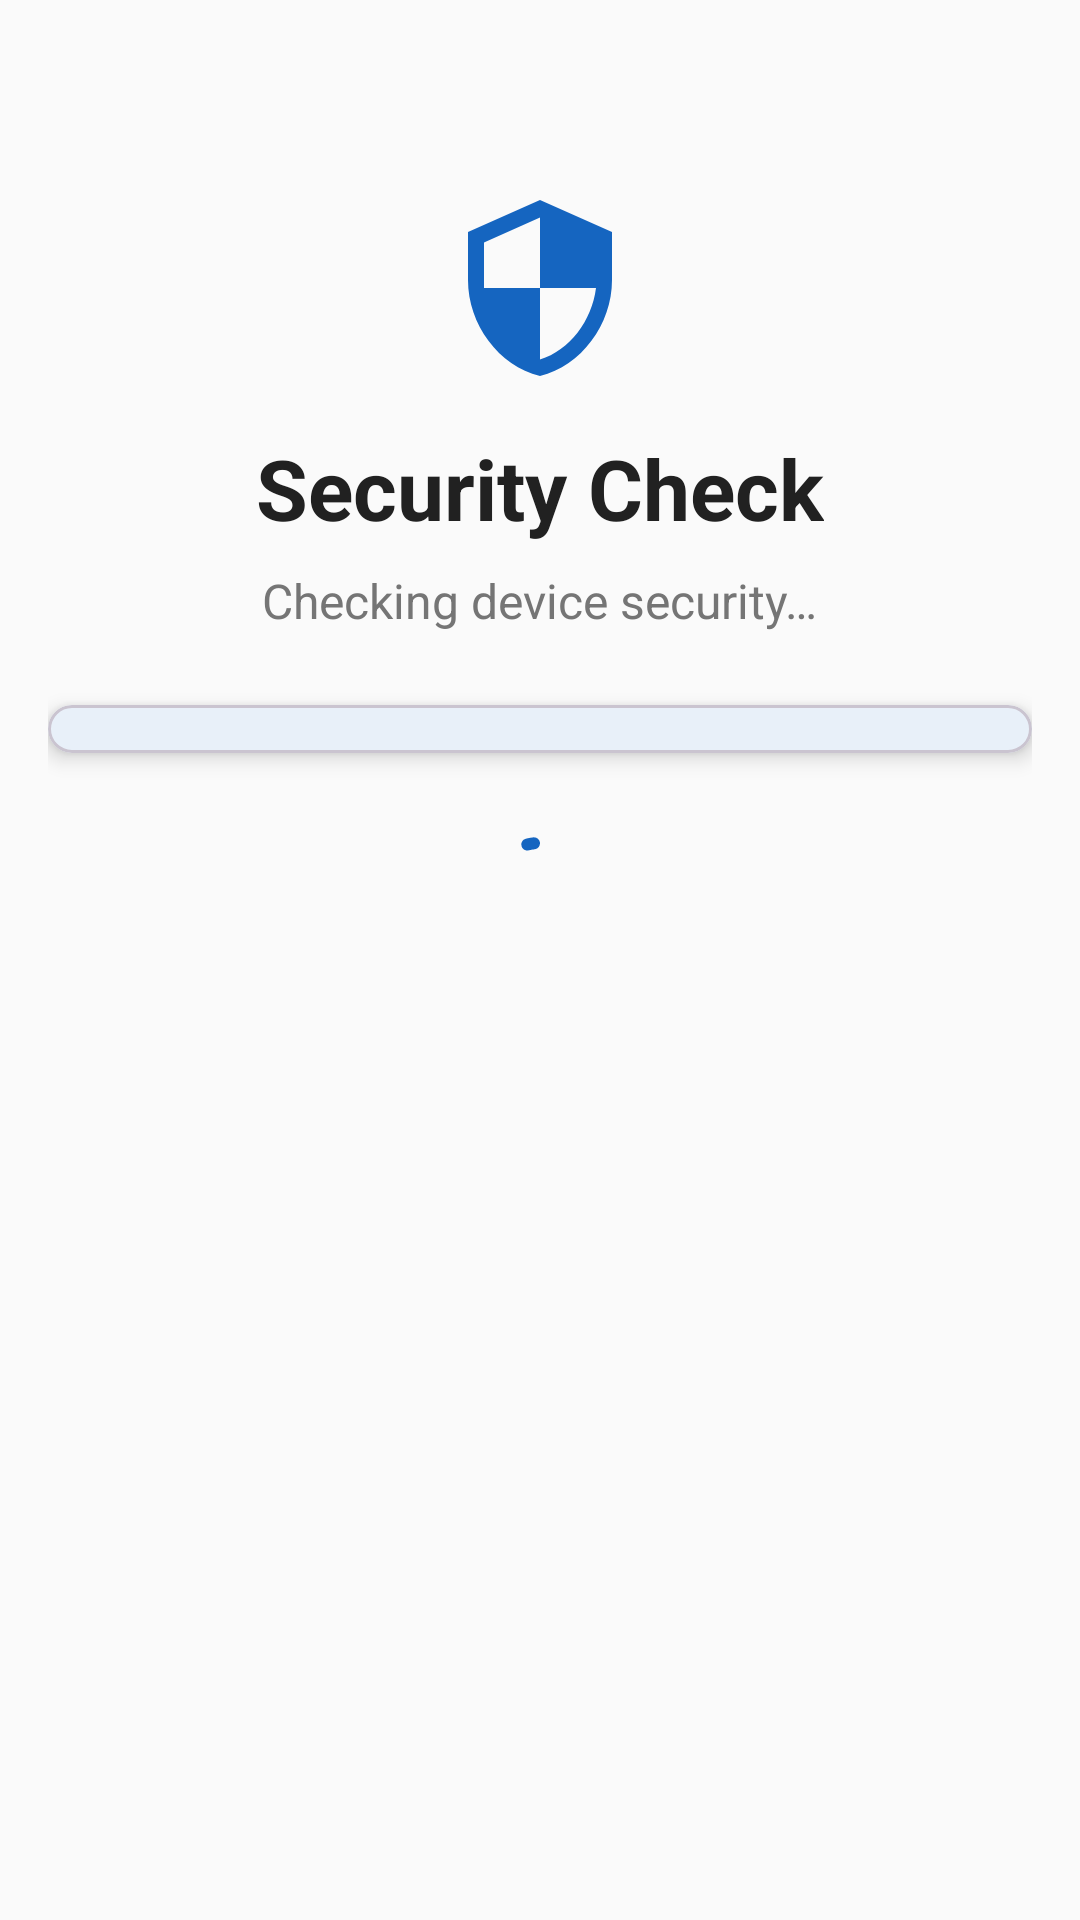

Reconstruct the res/layout file that produces this screen, plus the resources it refers to.
<!-- AndroidManifest.xml: activity theme Theme.SecureExamBrowser -->
<!-- res/layout/activity_security_check.xml -->
<?xml version="1.0" encoding="utf-8"?>
<androidx.constraintlayout.widget.ConstraintLayout
    xmlns:android="http://schemas.android.com/apk/res/android"
    xmlns:app="http://schemas.android.com/apk/res-auto"
    xmlns:tools="http://schemas.android.com/tools"
    android:layout_width="match_parent"
    android:layout_height="match_parent"
    android:background="@color/background">

    <ScrollView
        android:layout_width="0dp"
        android:layout_height="0dp"
        android:fillViewport="true"
        app:layout_constraintBottom_toBottomOf="parent"
        app:layout_constraintEnd_toEndOf="parent"
        app:layout_constraintStart_toStartOf="parent"
        app:layout_constraintTop_toTopOf="parent">

        <LinearLayout
            android:layout_width="match_parent"
            android:layout_height="wrap_content"
            android:gravity="center_horizontal"
            android:orientation="vertical"
            android:padding="@dimen/screen_padding">

            
            <ImageView
                android:id="@+id/ivShield"
                android:layout_width="@dimen/icon_size_xl"
                android:layout_height="@dimen/icon_size_xl"
                android:layout_marginTop="@dimen/spacing_xxl"
                android:src="@drawable/ic_shield"
                android:contentDescription="@string/app_name" />

            <TextView
                android:id="@+id/tvTitle"
                android:layout_width="wrap_content"
                android:layout_height="wrap_content"
                android:layout_marginTop="@dimen/spacing_md"
                android:text="@string/security_check_title"
                android:textSize="@dimen/text_size_title"
                android:textStyle="bold"
                android:textColor="@color/text_primary" />

            <TextView
                android:id="@+id/tvSubtitle"
                android:layout_width="wrap_content"
                android:layout_height="wrap_content"
                android:layout_marginTop="@dimen/spacing_sm"
                android:text="@string/security_checking"
                android:textSize="@dimen/text_size_md"
                android:textColor="@color/text_secondary" />

            
            <com.google.android.material.card.MaterialCardView
                android:id="@+id/cardChecks"
                android:layout_width="match_parent"
                android:layout_height="wrap_content"
                android:layout_marginTop="@dimen/spacing_lg"
                app:cardCornerRadius="@dimen/card_corner_radius"
                app:cardElevation="@dimen/card_elevation">

                <LinearLayout
                    android:id="@+id/llChecks"
                    android:layout_width="match_parent"
                    android:layout_height="wrap_content"
                    android:orientation="vertical"
                    android:padding="@dimen/spacing_sm">

                    

                </LinearLayout>

            </com.google.android.material.card.MaterialCardView>

            
            <TextView
                android:id="@+id/tvStatus"
                android:layout_width="match_parent"
                android:layout_height="wrap_content"
                android:layout_marginTop="@dimen/spacing_lg"
                android:gravity="center"
                android:textSize="@dimen/text_size_md"
                android:visibility="gone"
                tools:text="All security checks passed"
                tools:visibility="visible" />

            
            <com.google.android.material.progressindicator.CircularProgressIndicator
                android:id="@+id/progressIndicator"
                android:layout_width="wrap_content"
                android:layout_height="wrap_content"
                android:layout_marginTop="@dimen/spacing_lg"
                android:indeterminate="true"
                app:indicatorColor="@color/primary" />

            
            <com.google.android.material.button.MaterialButton
                android:id="@+id/btnContinue"
                android:layout_width="match_parent"
                android:layout_height="@dimen/button_height"
                android:layout_marginTop="@dimen/spacing_lg"
                android:text="@string/btn_continue"
                android:visibility="gone"
                app:cornerRadius="@dimen/button_corner_radius"
                tools:visibility="visible" />

            
            <com.google.android.material.button.MaterialButton
                android:id="@+id/btnRetry"
                android:layout_width="match_parent"
                android:layout_height="@dimen/button_height"
                android:layout_marginTop="@dimen/spacing_md"
                android:text="@string/btn_retry"
                android:visibility="gone"
                style="@style/Widget.Material3.Button.OutlinedButton"
                app:cornerRadius="@dimen/button_corner_radius"
                tools:visibility="visible" />

            
            <com.google.android.material.button.MaterialButton
                android:id="@+id/btnSettings"
                android:layout_width="match_parent"
                android:layout_height="@dimen/button_height"
                android:layout_marginTop="@dimen/spacing_sm"
                android:text="@string/btn_settings"
                android:visibility="gone"
                style="@style/Widget.Material3.Button.TextButton"
                tools:visibility="visible" />

        </LinearLayout>

    </ScrollView>

</androidx.constraintlayout.widget.ConstraintLayout>
<!-- resources referenced by this layout -->
<resources>
  <color name="background">#FAFAFA</color>
  <color name="primary">#1565C0</color>
  <color name="text_primary">#212121</color>
  <color name="text_secondary">#757575</color>
  <dimen name="button_corner_radius">28dp</dimen>
  <dimen name="button_height">56dp</dimen>
  <dimen name="card_corner_radius">12dp</dimen>
  <dimen name="card_elevation">4dp</dimen>
  <dimen name="icon_size_xl">64dp</dimen>
  <dimen name="screen_padding">16dp</dimen>
  <dimen name="spacing_lg">24dp</dimen>
  <dimen name="spacing_md">16dp</dimen>
  <dimen name="spacing_sm">8dp</dimen>
  <dimen name="spacing_xxl">48dp</dimen>
  <dimen name="text_size_md">16sp</dimen>
  <dimen name="text_size_title">28sp</dimen>
  <!-- drawable ic_shield (drawable) -->
  <vector xmlns:android="http://schemas.android.com/apk/res/android"
      android:width="24dp"
      android:height="24dp"
      android:viewportWidth="24"
      android:viewportHeight="24">
      <path
          android:pathData="M12,1L3,5v6c0,5.55 3.84,10.74 9,12 5.16,-1.26 9,-6.45 9,-12V5L12,1zM12,11.99h7c-0.53,4.12 -3.28,7.79 -7,8.94V12H5V6.3l7,-3.11v8.8z"
          android:fillColor="@color/primary"/>
  </vector>
  <string name="app_name">Secure Exam Browser</string>
  <string name="btn_continue">Continue</string>
  <string name="btn_retry">Retry</string>
  <string name="btn_settings">Settings</string>
  <string name="security_check_title">Security Check</string>
  <string name="security_checking">Checking device security…</string>
  <style name="Theme.SecureExamBrowser" parent="Theme.Material3.Light.NoActionBar">
          <item name="colorPrimary">@color/primary</item>
          <item name="colorPrimaryDark">@color/primary_dark</item>
          <item name="colorAccent">@color/accent</item>
          <item name="android:colorBackground">@color/background</item>
          <item name="colorSurface">@color/surface</item>
          <item name="android:textColorPrimary">@color/text_primary</item>
          <item name="android:textColorSecondary">@color/text_secondary</item>
          <item name="android:textColorHint">@color/text_hint</item>
          <item name="android:statusBarColor">@color/primary_dark</item>
          <item name="android:navigationBarColor">@color/primary_dark</item>
          <item name="android:windowLightStatusBar">false</item>
      </style>
  <color name="primary_dark">#0D47A1</color>
  <color name="accent">#FF6F00</color>
  <color name="surface">#FFFFFF</color>
  <color name="text_hint">#9E9E9E</color>
</resources>
